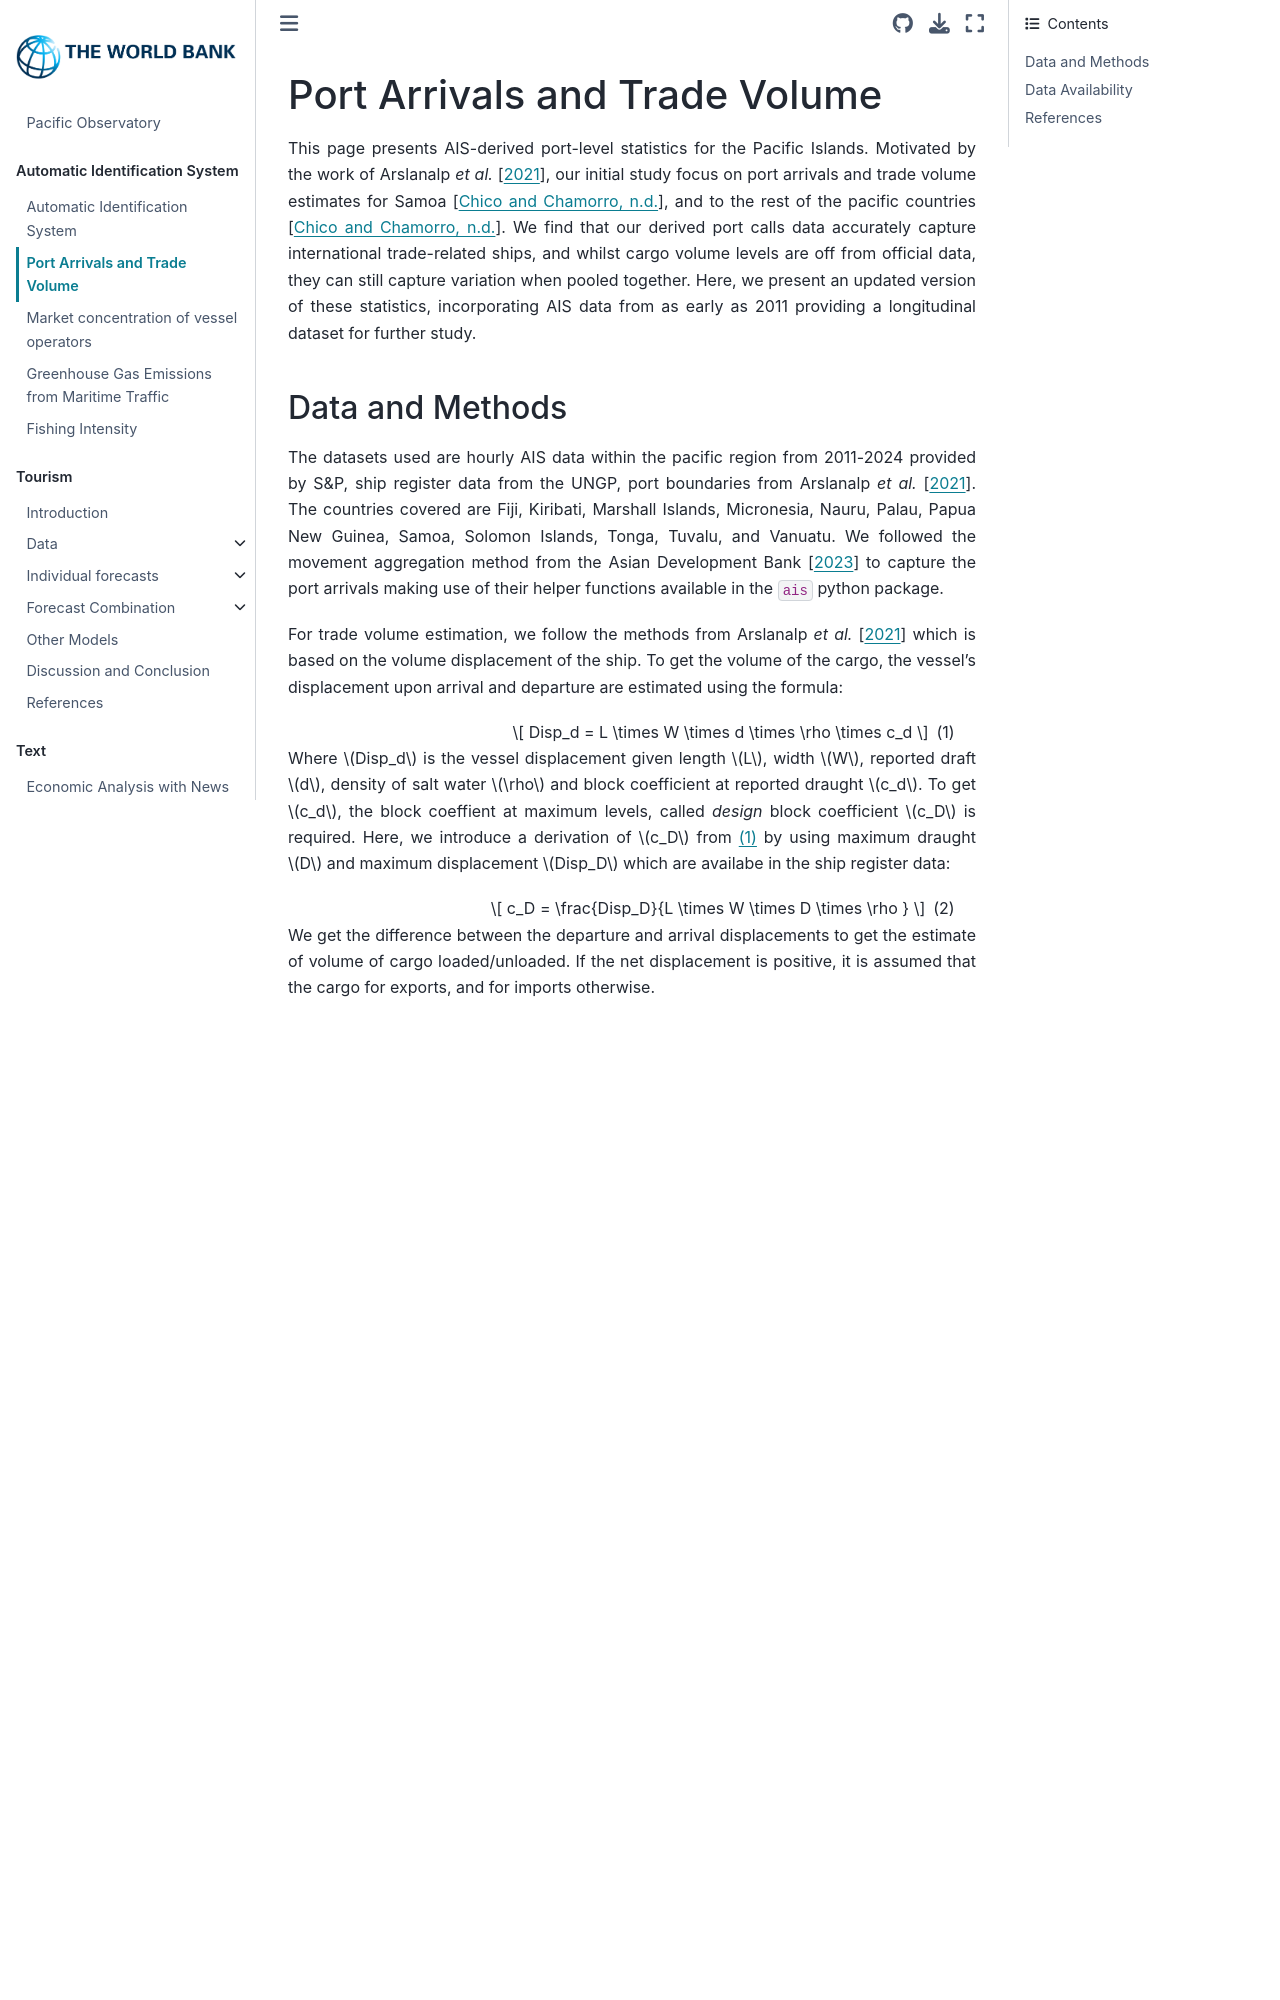

repository: worldbank/pacific-observatory · page: ais/ais_trade.html · generator: jekyll

# Port Arrivals and Trade Volume

This page presents AIS-derived port-level statistics for the Pacific Islands. Motivated by the work of {cite:t}`Arslanalp2021`, our initial study focus on port arrivals and trade volume estimates for Samoa {cite:p}`WBAIS-Samoa`, and to the rest of the pacific countries {cite:p}`WBAIS-Pacific`. We find that our derived port calls data accurately capture international trade-related ships, and whilst cargo volume levels are off from official data, they can still capture variation when pooled together. Here, we present an updated version of these statistics, incorporating AIS data from as early as 2011 providing a longitudinal dataset for further study.
